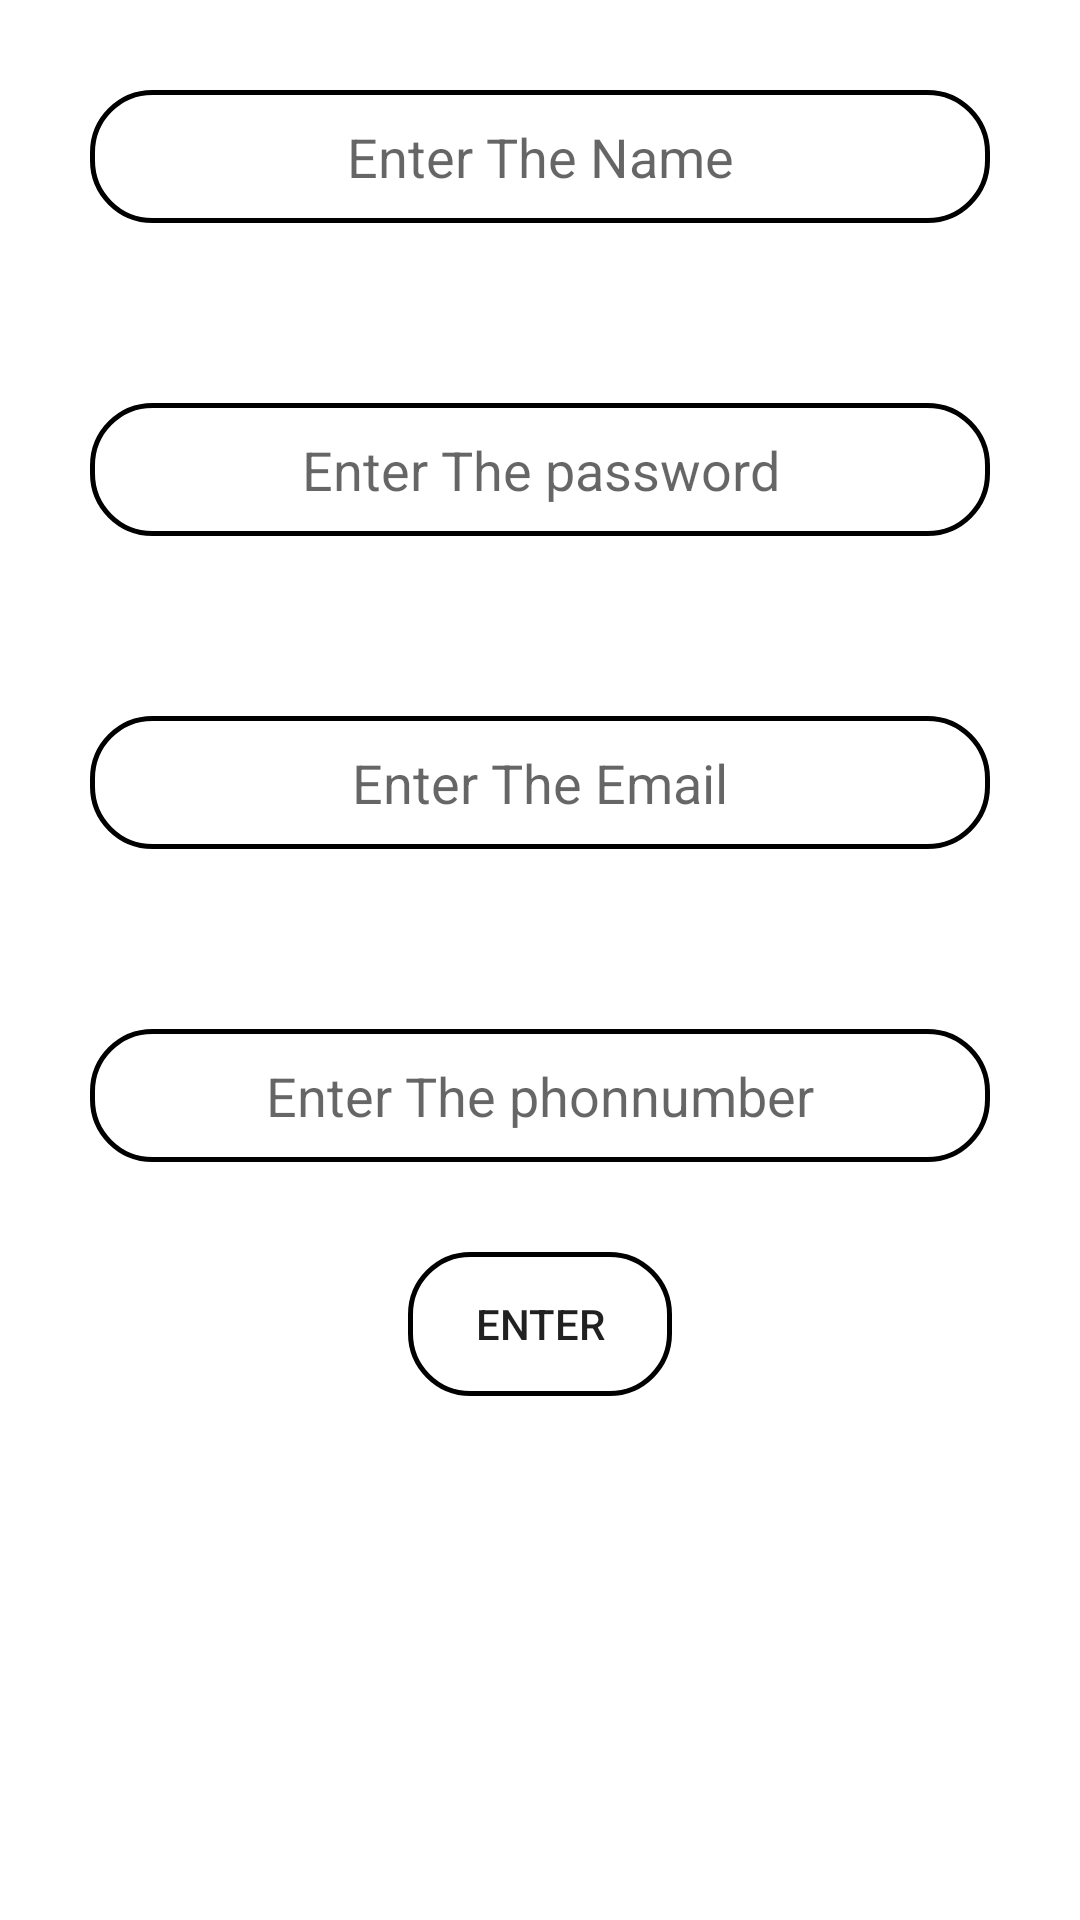

Produce the Android XML layout that renders to this screen, including the resource entries it uses.
<!-- AndroidManifest.xml: application theme Theme.Final_P -->
<!-- res/layout/activity_confirm_login.xml -->
<?xml version="1.0" encoding="utf-8"?>
<LinearLayout xmlns:android="http://schemas.android.com/apk/res/android"
    xmlns:app="http://schemas.android.com/apk/res-auto"
    xmlns:tools="http://schemas.android.com/tools"
    android:layout_width="match_parent"
    android:orientation="vertical"
    android:layout_height="match_parent"
    tools:context=".Confirm_login">
      <EditText
          android:id="@+id/confirm_name"
          android:layout_width="match_parent"
          android:layout_height="wrap_content"
          android:layout_margin="30dp"
          android:background="@drawable/edit"
          android:layout_gravity="center"
          android:gravity="center"
          android:hint="Enter The Name"/>
      <EditText
          android:id="@+id/confirm_password"
          android:layout_width="match_parent"
          android:layout_height="wrap_content"
          android:layout_margin="30dp"
          android:background="@drawable/edit"
          android:layout_gravity="center"
          android:gravity="center"
          android:hint="Enter The password"/>
      <EditText
          android:id="@+id/confirm_Email"
          android:layout_width="match_parent"
          android:layout_height="wrap_content"
          android:layout_margin="30dp"
          android:background="@drawable/edit"
          android:layout_gravity="center"
          android:gravity="center"
          android:hint="Enter The Email"/>
      <EditText
          android:id="@+id/confirm_phonNumber"
          android:layout_width="match_parent"
          android:layout_height="wrap_content"
          android:layout_margin="30dp"
          android:background="@drawable/edit"
          android:layout_gravity="center"
          android:gravity="center"
          android:hint="Enter The phonnumber"/>

    <Button
        android:id="@+id/button_Enter"
        android:layout_width="wrap_content"
        android:layout_height="wrap_content"
        android:background="@drawable/edit"
        android:layout_gravity="center"
        android:text="Enter"/>

</LinearLayout>
<!-- resources referenced by this layout -->
<resources>
  <!-- drawable edit (drawable) -->
  <?xml version="1.0" encoding="utf-8"?>
  <shape xmlns:android="http://schemas.android.com/apk/res/android">
  <stroke android:color="#000" android:width="1.5dp"/>
      <corners android:radius="20dp"/>
      <padding android:top="10dp" android:bottom="10dp"/>
  </shape>
  <style name="Theme.Final_P" parent="Theme.MaterialComponents.DayNight.NoActionBar">
          
          <item name="colorPrimary">@color/purple_500</item>
          <item name="colorPrimaryVariant">@color/purple_700</item>
          <item name="colorOnPrimary">@color/white</item>
          
          <item name="colorSecondary">@color/teal_200</item>
          <item name="colorSecondaryVariant">@color/teal_700</item>
          <item name="colorOnSecondary">@color/black</item>
          
          <item name="android:statusBarColor">?attr/colorPrimaryVariant</item>
          
      </style>
  <!-- not gathered from this repository: default colours our renderer supplied (Android Studio template values) -->
  <color name="purple_500">#FF6200EE</color>
  <color name="purple_700">#FF3700B3</color>
  <color name="teal_200">#FF03DAC5</color>
  <color name="teal_700">#FF018786</color>
  <color name="black">#FF000000</color>
  <color name="white">#FFFFFFFF</color>
</resources>
